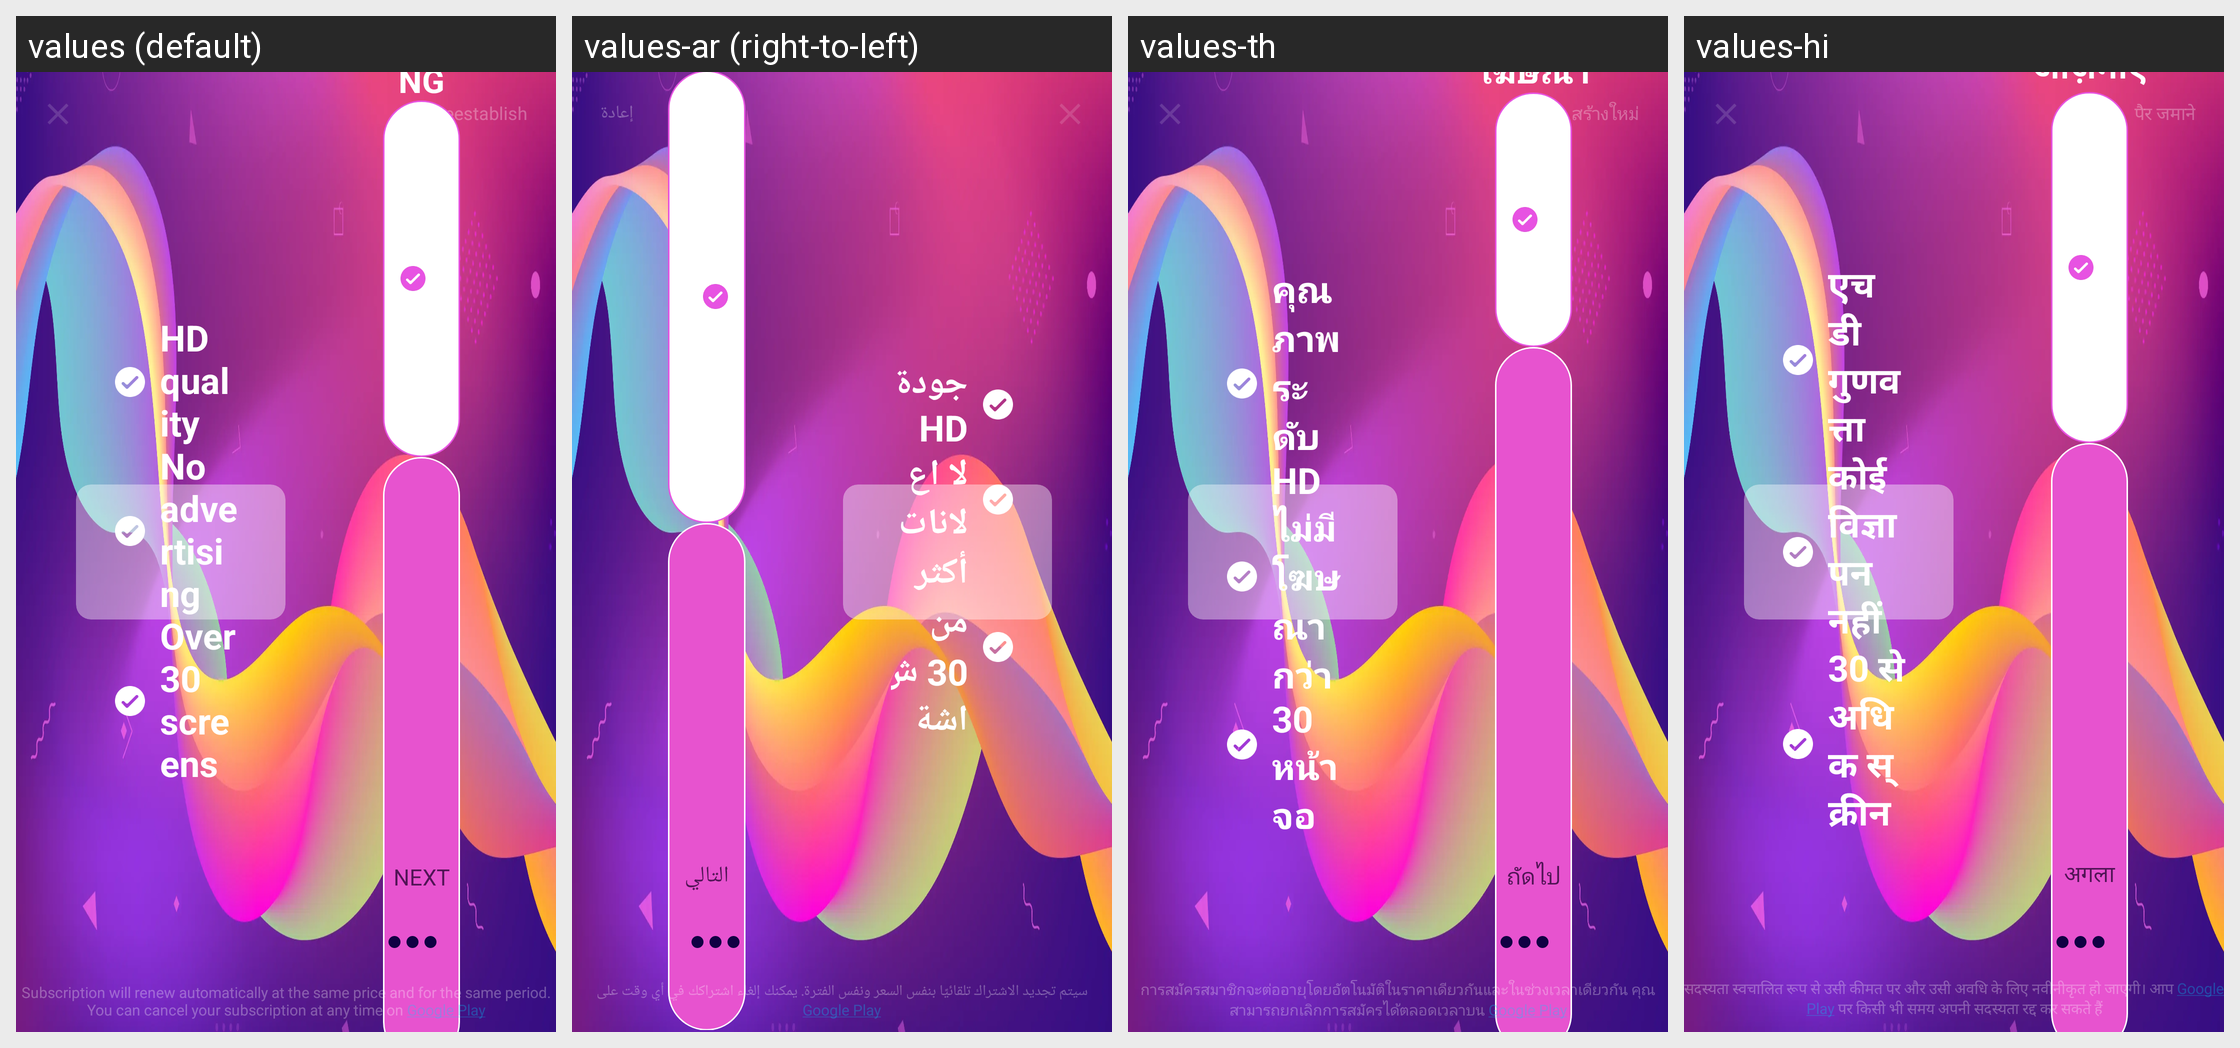

This grid shows one Android layout under several languages. Give, for every string resource on the screen, its name, the default text and each shown locale's text.
Android screen res/layout/activity_paywall.xml rendered under 4 locales, left to right: values (default), values-ar (right-to-left), values-th, values-hi. Device: Nexus 5 (rendered at 1080×1920; each locale shown at half size, 540×960, under a caption strip naming it); theme Theme.CallScreenThemes.
Other locales in the repository, not shown: values-ca, values-cs, values-da, values-de, values-el, values-es, values-fi, values-fr, values-hr, values-hu, values-in, values-it, values-iw, values-ja, values-ko, values-ms, values-no, values-pl-rPL, values-pt, values-ro, values-ru, values-sk, values-sv, values-tr, values-uk, values-vi, values-zh.
Strings drawn on this screen, with the default value and each locale's value (text and hints the layout hard-codes, and strings that could not be matched under every locale, appear in the picture but are not listed):

paywall_benefit_1
  values: HD quality
  values-ar: جودة HD
  values-th: คุณภาพระดับ HD
  values-hi: एचडी गुणवत्ता

paywall_benefit_2
  values: No advertising
  values-ar: لا اعلانات
  values-th: ไม่มีโฆษณา
  values-hi: कोई विज्ञापन नहीं

paywall_benefit_3
  values: Over 30 screens
  values-ar: أكثر من 30 شاشة
  values-th: กว่า 30 หน้าจอ
  values-hi: 30 से अधिक स्क्रीन

reestablish
  values: Reestablish
  values-ar: إعادة
  values-th: สร้างใหม่
  values-hi: पैर जमाने

continue_title
  values: Next
  values-ar: التالي
  values-th: ถัดไป
  values-hi: अगला

subscription
  values: Subscription will renew automatically at the same price and for the same period. You can cancel your subscription at any time on Google Play
  values-ar: سيتم تجديد الاشتراك تلقائيًا بنفس السعر ونفس الفترة. يمكنك إلغاء اشتراكك في أي وقت على Google Play
  values-th: การสมัครสมาชิกจะต่ออายุโดยอัตโนมัติในราคาเดียวกันและในช่วงเวลาเดียวกัน คุณสามารถยกเลิกการสมัครได้ตลอดเวลาบน Google Play
  values-hi: सदस्यता स्वचालित रूप से उसी कीमत पर और उसी अवधि के लिए नवीनीकृत हो जाएगी। आप Google Play पर किसी भी समय अपनी सदस्यता रद्द कर सकते हैं
